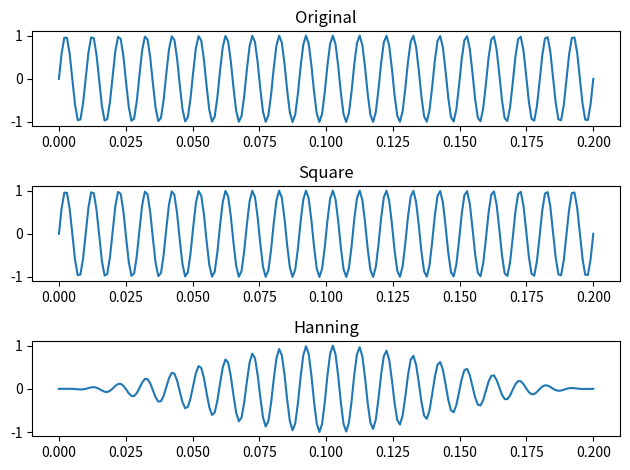

This chart was generated by the following Python code: (Note: this script raises an exception after producing the figure.)
import numpy as np
import matplotlib.pyplot as plt

square = lambda N: np.ones(N)
hanning = lambda N: 0.5 * (1 - np.cos(2*np.pi*np.arange(N) / N))
signal = lambda t: np.sin(200 * np.pi * t)
Nw = 200

fig, axs = plt.subplots(3)

x = np.linspace(0, 0.2, Nw)

axs[0].plot(x, np.vectorize(signal)(x))
axs[0].set_title('Original')
axs[1].plot(x, square(Nw) * np.vectorize(signal)(x))
axs[1].set_title('Square')
axs[2].plot(x, hanning(Nw) * np.vectorize(signal)(x))
axs[2].set_title('Hanning')

plt.tight_layout()    
plt.savefig(fname=f'Lab6/ex5_fig1.pdf')
plt.show()